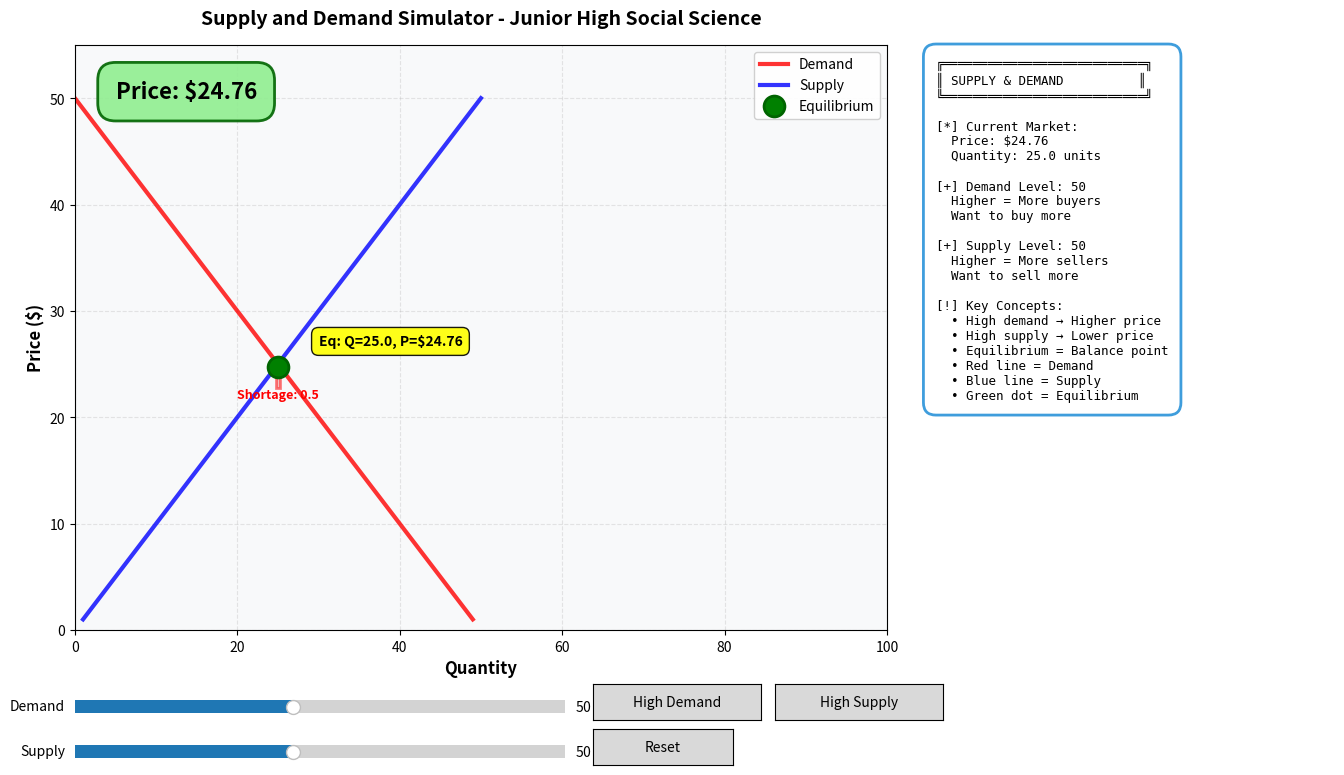

Python code for this plot:
import numpy as np
import matplotlib.pyplot as plt
from matplotlib.widgets import Slider, Button
from matplotlib.patches import FancyBboxPatch, Polygon, FancyArrowPatch
import matplotlib.patches as mpatches

# -----------------------------
# Supply and Demand Simulator
# For Junior High School Social Science
# -----------------------------

# State
state = {
    "demand": 50,      # Demand level (0-100)
    "supply": 50,      # Supply level (0-100)
    "base_price": 10.0  # Base price
}

# -----------------------------
# Figure setup
# -----------------------------
fig = plt.figure(figsize=(14, 9))
plt.subplots_adjust(left=0.08, bottom=0.25, right=0.68, top=0.95)

# Main graph axes (left side, larger)
ax = plt.axes([0.08, 0.30, 0.58, 0.65])
ax.set_title("Supply and Demand Simulator - Junior High Social Science", 
             fontsize=14, fontweight='bold', pad=15)
ax.set_xlabel("Quantity", fontsize=12, fontweight='bold')
ax.set_ylabel("Price ($)", fontsize=12, fontweight='bold')
ax.grid(True, alpha=0.3, linestyle='--')
ax.set_facecolor('#f8f9fa')

# Graph elements
supply_line = None
demand_line = None
equilibrium_point = None
equilibrium_text = None
price_display = None
surplus_patch = None
shortage_patch = None

# Info panel (right side)
ax_info = plt.axes([0.68, 0.30, 0.30, 0.65])
ax_info.axis('off')
ax_info.set_xlim(0, 1)
ax_info.set_ylim(0, 1)
info_text = ax_info.text(
    0.05, 0.98, "",
    transform=ax_info.transAxes,
    va="top",
    ha="left",
    fontsize=9,
    family='monospace',
    bbox=dict(boxstyle="round,pad=1.0", facecolor="#ffffff", alpha=0.95, 
             edgecolor="#3498db", linewidth=2)
)

# -----------------------------
# Supply and Demand Functions
# -----------------------------
def calculate_price(demand, supply):
    """Calculate equilibrium price based on supply and demand."""
    # Simple model: price increases with demand, decreases with supply
    # Equilibrium price = base_price * (demand / supply)
    if supply == 0:
        supply = 0.1  # Avoid division by zero
    price = state["base_price"] * (demand / supply)
    return max(1.0, min(50.0, price))  # Clamp between $1 and $50

def calculate_quantity(demand, supply):
    """Calculate equilibrium quantity."""
    # Quantity is where supply and demand meet
    # Average of supply and demand, scaled
    return (demand + supply) / 2

def get_demand_curve(demand_level, price_range):
    """Generate demand curve points."""
    # Demand curve slopes downward: higher price = lower quantity demanded
    # Q = demand_level * (max_price - price) / max_price
    max_price = price_range[-1]
    quantities = []
    for price in price_range:
        q = demand_level * (max_price - price) / max_price
        quantities.append(max(0, q))
    return np.array(quantities)

def get_supply_curve(supply_level, price_range):
    """Generate supply curve points."""
    # Supply curve slopes upward: higher price = higher quantity supplied
    # Q = supply_level * price / max_price
    max_price = price_range[-1]
    quantities = []
    for price in price_range:
        q = supply_level * price / max_price
        quantities.append(max(0, q))
    return np.array(quantities)

# -----------------------------
# Visualization Functions
# -----------------------------
def update_graph():
    """Update the supply and demand graph."""
    global supply_line, demand_line, equilibrium_point, equilibrium_text, price_display
    global surplus_patch, shortage_patch
    
    # Clear previous elements
    if supply_line is not None:
        try:
            if isinstance(supply_line, list):
                for line in supply_line:
                    line.remove()
            else:
                supply_line.remove()
        except (ValueError, AttributeError):
            pass
        supply_line = None
    
    if demand_line is not None:
        try:
            if isinstance(demand_line, list):
                for line in demand_line:
                    line.remove()
            else:
                demand_line.remove()
        except (ValueError, AttributeError):
            pass
        demand_line = None
    
    if equilibrium_point is not None:
        try:
            if isinstance(equilibrium_point, list):
                for point in equilibrium_point:
                    point.remove()
            else:
                equilibrium_point.remove()
        except (ValueError, AttributeError):
            pass
        equilibrium_point = None
    
    if equilibrium_text is not None:
        try:
            equilibrium_text.remove()
        except (ValueError, AttributeError):
            pass
        equilibrium_text = None
    
    if price_display is not None:
        try:
            price_display.remove()
        except (ValueError, AttributeError):
            pass
        price_display = None
    
    if surplus_patch is not None:
        try:
            surplus_patch.remove()
        except (ValueError, AttributeError):
            pass
        surplus_patch = None
    
    if shortage_patch is not None:
        try:
            shortage_patch.remove()
        except (ValueError, AttributeError):
            pass
        shortage_patch = None
    
    # Also clear any text elements that might be leftover (but keep axis labels)
    texts_to_remove = []
    for text in ax.texts:
        if text not in [ax.title, ax.xaxis.label, ax.yaxis.label]:
            texts_to_remove.append(text)
    for text in texts_to_remove:
        try:
            text.remove()
        except (ValueError, AttributeError):
            pass
    
    demand_level = state["demand"]
    supply_level = state["supply"]
    
    # Price range for the graph
    price_range = np.linspace(1, 50, 100)
    
    # Get curves
    demand_q = get_demand_curve(demand_level, price_range)
    supply_q = get_supply_curve(supply_level, price_range)
    
    # Find equilibrium (where curves intersect)
    diff = np.abs(demand_q - supply_q)
    eq_idx = np.argmin(diff)
    eq_price = price_range[eq_idx]
    eq_quantity = (demand_q[eq_idx] + supply_q[eq_idx]) / 2
    
    # Set axes limits
    ax.set_xlim(0, 100)
    ax.set_ylim(0, 55)
    
    # Draw demand curve (downward sloping, red)
    demand_line_obj = ax.plot(demand_q, price_range, 'r-', linewidth=3, 
                              label='Demand', alpha=0.8)
    demand_line = demand_line_obj[0] if isinstance(demand_line_obj, list) else demand_line_obj
    
    # Draw supply curve (upward sloping, blue)
    supply_line_obj = ax.plot(supply_q, price_range, 'b-', linewidth=3, 
                              label='Supply', alpha=0.8)
    supply_line = supply_line_obj[0] if isinstance(supply_line_obj, list) else supply_line_obj
    
    # Mark equilibrium point
    eq_point_obj = ax.plot(eq_quantity, eq_price, 'go', 
                           markersize=15, markeredgecolor='darkgreen',
                           markeredgewidth=2, zorder=5, label='Equilibrium')
    equilibrium_point = eq_point_obj[0] if isinstance(eq_point_obj, list) else eq_point_obj
    
    # Equilibrium label
    equilibrium_text = ax.text(eq_quantity + 5, eq_price + 2,
                              f'Eq: Q={eq_quantity:.1f}, P=${eq_price:.2f}',
                              fontsize=10, fontweight='bold',
                              bbox=dict(boxstyle="round,pad=0.5", 
                                       facecolor="yellow", alpha=0.9),
                              zorder=6)
    
    # Price display
    price_display = ax.text(5, 50, f'Price: ${eq_price:.2f}',
                           fontsize=16, fontweight='bold',
                           bbox=dict(boxstyle="round,pad=0.8", 
                                    facecolor="lightgreen", alpha=0.9,
                                    edgecolor="darkgreen", linewidth=2),
                           zorder=7)
    
    # Show surplus or shortage
    if supply_q[eq_idx] > demand_q[eq_idx]:
        # Surplus (supply > demand at equilibrium price)
        surplus = supply_q[eq_idx] - demand_q[eq_idx]
        # Draw surplus area
        surplus_x = [demand_q[eq_idx], supply_q[eq_idx], supply_q[eq_idx], demand_q[eq_idx]]
        surplus_y = [eq_price, eq_price, eq_price + 2, eq_price + 2]
        surplus_patch = Polygon(list(zip(surplus_x, surplus_y)), 
                               closed=True, facecolor='lightblue', 
                               alpha=0.5, edgecolor='blue', linewidth=2)
        ax.add_patch(surplus_patch)
        ax.text((demand_q[eq_idx] + supply_q[eq_idx])/2, eq_price + 3,
               f'Surplus: {surplus:.1f}',
               ha='center', fontsize=9, fontweight='bold', color='blue')
    elif demand_q[eq_idx] > supply_q[eq_idx]:
        # Shortage (demand > supply at equilibrium price)
        shortage = demand_q[eq_idx] - supply_q[eq_idx]
        # Draw shortage area
        shortage_x = [supply_q[eq_idx], demand_q[eq_idx], demand_q[eq_idx], supply_q[eq_idx]]
        shortage_y = [eq_price, eq_price, eq_price - 2, eq_price - 2]
        shortage_patch = Polygon(list(zip(shortage_x, shortage_y)), 
                                closed=True, facecolor='lightcoral', 
                                alpha=0.5, edgecolor='red', linewidth=2)
        ax.add_patch(shortage_patch)
        ax.text((demand_q[eq_idx] + supply_q[eq_idx])/2, eq_price - 3,
               f'Shortage: {shortage:.1f}',
               ha='center', fontsize=9, fontweight='bold', color='red')
    
    # Legend
    ax.legend(loc='upper right', fontsize=10, framealpha=0.9)
    
    # Update info panel
    update_info(eq_price, eq_quantity, demand_level, supply_level)
    
    fig.canvas.draw_idle()

def update_info(price, quantity, demand, supply):
    """Update information panel."""
    info = (
        f"╔═══════════════════════════╗\n"
        f"║ SUPPLY & DEMAND          ║\n"
        f"╚═══════════════════════════╝\n\n"
        f"[*] Current Market:\n"
        f"  Price: ${price:.2f}\n"
        f"  Quantity: {quantity:.1f} units\n\n"
        f"[+] Demand Level: {demand:.0f}\n"
        f"  Higher = More buyers\n"
        f"  Want to buy more\n\n"
        f"[+] Supply Level: {supply:.0f}\n"
        f"  Higher = More sellers\n"
        f"  Want to sell more\n\n"
        f"[!] Key Concepts:\n"
        f"  • High demand → Higher price\n"
        f"  • High supply → Lower price\n"
        f"  • Equilibrium = Balance point\n"
        f"  • Red line = Demand\n"
        f"  • Blue line = Supply\n"
        f"  • Green dot = Equilibrium"
    )
    info_text.set_text(info)

# -----------------------------
# Controls
# -----------------------------
# Demand slider
ax_demand = plt.axes([0.08, 0.20, 0.35, 0.03])
demand_slider = Slider(ax_demand, "Demand", 10, 100, valinit=50, valstep=5)

# Supply slider
ax_supply = plt.axes([0.08, 0.15, 0.35, 0.03])
supply_slider = Slider(ax_supply, "Supply", 10, 100, valinit=50, valstep=5)

# Buttons
ax_reset = plt.axes([0.45, 0.15, 0.10, 0.04])
btn_reset = Button(ax_reset, "Reset")

ax_example1 = plt.axes([0.45, 0.20, 0.12, 0.04])
btn_example1 = Button(ax_example1, "High Demand")

ax_example2 = plt.axes([0.58, 0.20, 0.12, 0.04])
btn_example2 = Button(ax_example2, "High Supply")

# -----------------------------
# Event Handlers
# -----------------------------
def on_demand_change(val):
    """Handle demand slider change."""
    state["demand"] = val
    update_graph()

def on_supply_change(val):
    """Handle supply slider change."""
    state["supply"] = val
    update_graph()

def on_reset(_):
    """Reset to default values."""
    state["demand"] = 50
    state["supply"] = 50
    demand_slider.reset()
    supply_slider.reset()
    update_graph()

def on_high_demand(_):
    """Set high demand scenario."""
    state["demand"] = 80
    state["supply"] = 30
    demand_slider.set_val(80)
    supply_slider.set_val(30)
    update_graph()

def on_high_supply(_):
    """Set high supply scenario."""
    state["demand"] = 30
    state["supply"] = 80
    demand_slider.set_val(30)
    supply_slider.set_val(80)
    update_graph()

# Wire up events
demand_slider.on_changed(on_demand_change)
supply_slider.on_changed(on_supply_change)
btn_reset.on_clicked(on_reset)
btn_example1.on_clicked(on_high_demand)
btn_example2.on_clicked(on_high_supply)

# Initial graph
update_graph()
plt.show()

